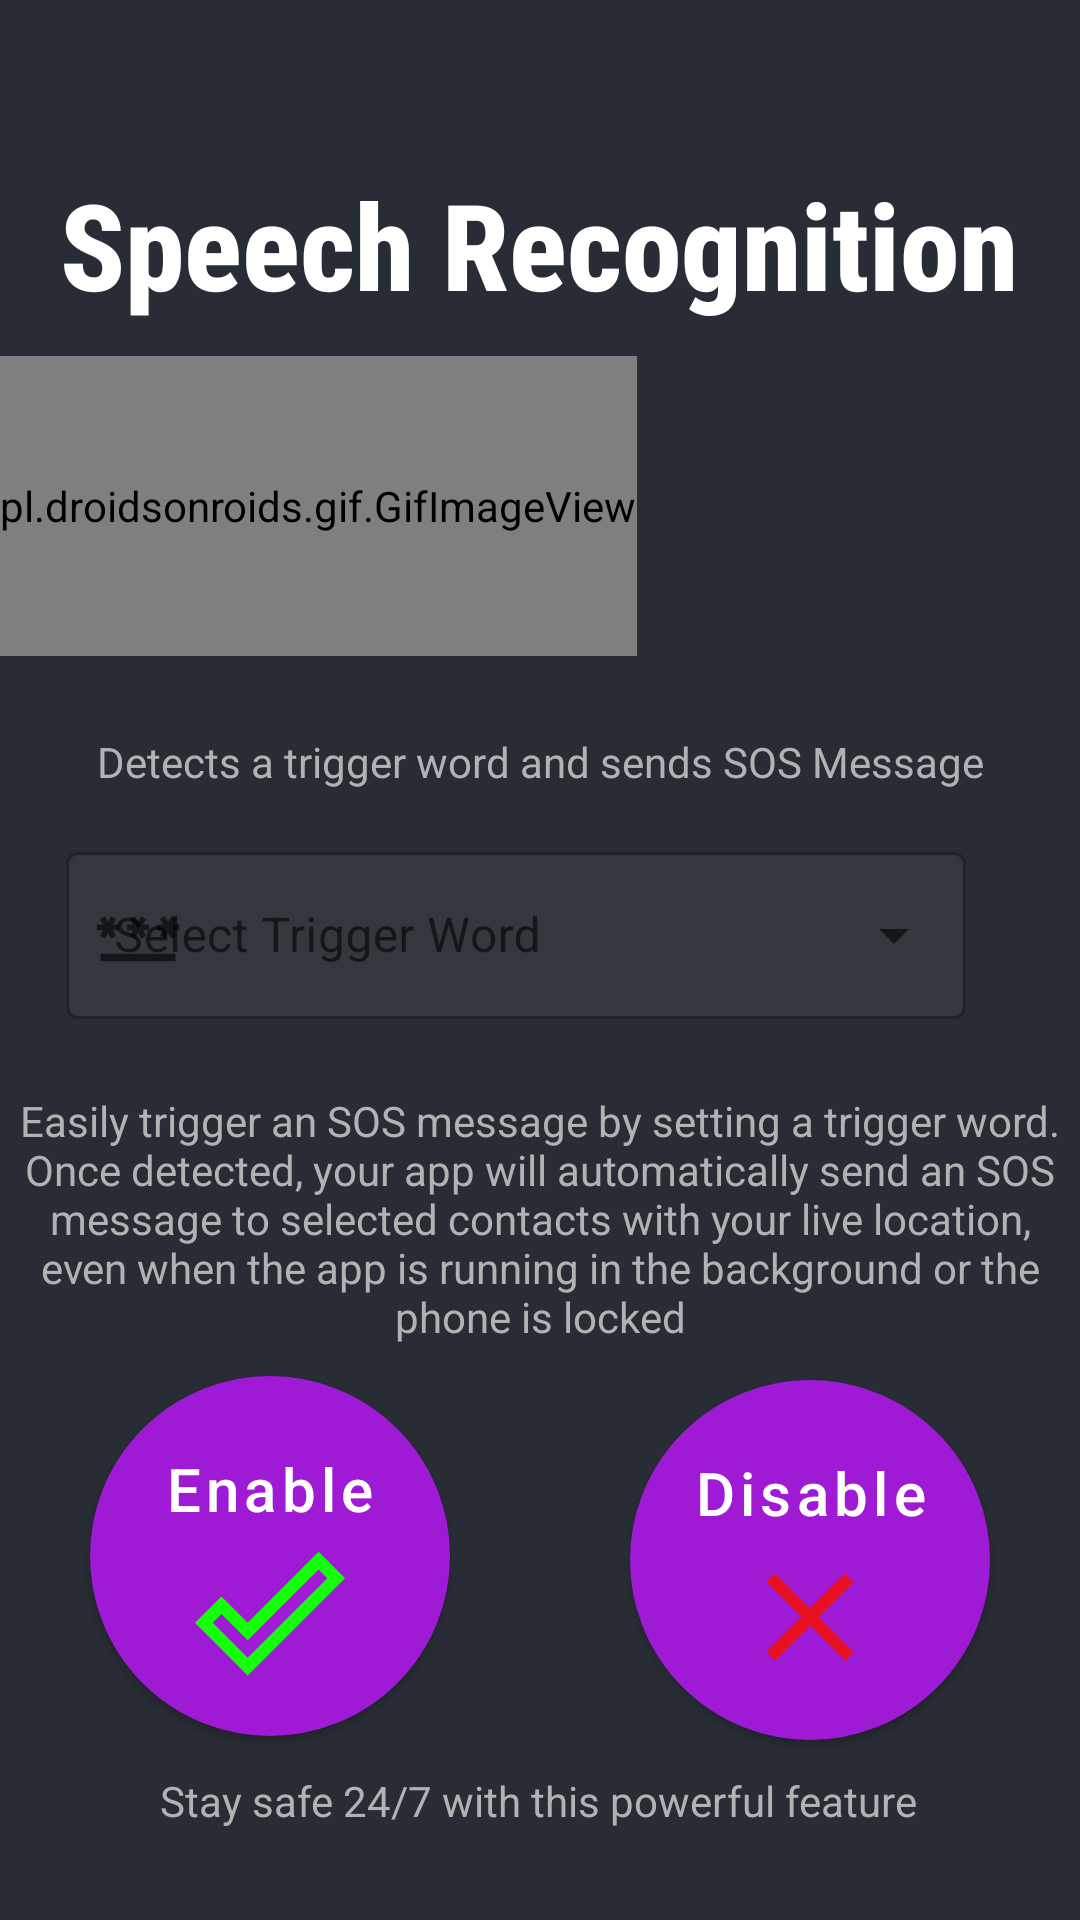

Write the Android layout XML for this screen, with the resource values it uses.
<!-- AndroidManifest.xml: application theme Theme.Kavach -->
<!-- res/layout/activity_voice_recognition.xml -->
<?xml version="1.0" encoding="utf-8"?>
<androidx.constraintlayout.widget.ConstraintLayout xmlns:android="http://schemas.android.com/apk/res/android"
    xmlns:app="http://schemas.android.com/apk/res-auto"
    xmlns:tools="http://schemas.android.com/tools"
    android:layout_width="match_parent"
    android:layout_height="match_parent"
    android:background="@color/statusBar_color"
    tools:context=".VoiceRecognition"
    tools:layout_editor_absoluteY="25dp">

    <TextView
        android:id="@+id/textView7"
        android:layout_width="wrap_content"
        android:layout_height="wrap_content"
        android:layout_marginTop="20dp"
        android:fontFamily="sans-serif-condensed-medium"
        android:text="@string/speech_recognition"
        android:textColor="@color/white"
        android:textSize="40sp"
        android:textStyle="bold"
        app:layout_constraintBottom_toBottomOf="parent"
        app:layout_constraintEnd_toEndOf="parent"
        app:layout_constraintHorizontal_bias="0.494"
        app:layout_constraintStart_toStartOf="parent"
        app:layout_constraintTop_toTopOf="parent"
        app:layout_constraintVertical_bias="0.061" />

    <pl.droidsonroids.gif.GifImageView
        android:id="@+id/gifsr"
        android:layout_width="wrap_content"
        android:layout_height="100dp"
        android:layout_marginBottom="100dp"
        android:src="@drawable/tenor"
        android:textAlignment="center"
        app:layout_constraintBottom_toBottomOf="parent"
        app:layout_constraintEnd_toEndOf="parent"
        app:layout_constraintHorizontal_bias="0.0"
        app:layout_constraintStart_toStartOf="parent"
        app:layout_constraintTop_toTopOf="parent"
        app:layout_constraintVertical_bias="0.27" />

    <com.google.android.material.textfield.TextInputLayout
        android:id="@+id/spinnerDropdown1"
        style="@style/Widget.MaterialComponents.TextInputLayout.OutlinedBox.ExposedDropdownMenu"
        android:layout_width="300dp"
        android:layout_height="wrap_content"
        android:layout_marginStart="60dp"
        android:layout_marginTop="40dp"
        android:layout_marginEnd="40dp"
        android:layout_marginBottom="260dp"
        android:hint="@string/DropDown_Hint"
        app:boxBackgroundColor="@color/spinnerBar_color"
        app:hintTextColor="@color/white"
        app:layout_constraintBottom_toBottomOf="parent"
        app:layout_constraintEnd_toEndOf="parent"
        app:layout_constraintHorizontal_bias="0.95"
        app:layout_constraintStart_toStartOf="parent"
        app:layout_constraintTop_toBottomOf="@+id/gifsr"
        app:layout_constraintVertical_bias="0.329"
        app:startIconDrawable="@drawable/baseline_triggerword">

        
        <AutoCompleteTextView
            android:id="@+id/autoCompleteTextView"
            android:layout_width="match_parent"
            android:layout_height="wrap_content"
            android:layout_gravity="end"
            android:inputType="none"
            android:textColor="@color/white"
            tools:layout_editor_absoluteX="60dp"
            tools:layout_editor_absoluteY="350dp" />
    </com.google.android.material.textfield.TextInputLayout>

    <TextView
        android:id="@+id/descriptionText1"
        android:layout_width="wrap_content"
        android:layout_height="wrap_content"
        android:layout_marginTop="10dp"
        android:layout_marginEnd="16dp"
        android:text="@string/vrHeading"
        android:textColor="@color/srDescription"
        app:layout_constraintBottom_toTopOf="@+id/spinnerDropdown1"
        app:layout_constraintEnd_toEndOf="parent"
        app:layout_constraintHorizontal_bias="0.672"
        app:layout_constraintStart_toStartOf="parent"
        app:layout_constraintTop_toBottomOf="@+id/gifsr" />

    <Button
        android:id="@+id/startButton"
        android:layout_width="120dp"
        android:layout_height="120dp"
        android:layout_marginStart="50dp"
        android:layout_marginTop="60dp"
        android:layout_marginEnd="30dp"
        android:background="@drawable/enable_button"
        android:drawableBottom="@drawable/baseline_done_outline_24"
        android:paddingTop="18dp"
        android:paddingBottom="10dp"
        android:text="@string/speech_enable"
        android:textAllCaps="false"
        android:textColor="@color/white"
        android:textSize="20sp"
        app:layout_constraintBottom_toBottomOf="parent"
        app:layout_constraintEnd_toStartOf="@+id/stopButton"
        app:layout_constraintHorizontal_bias="0.354"
        app:layout_constraintStart_toStartOf="parent"
        app:layout_constraintTop_toBottomOf="@+id/spinnerDropdown1"
        app:layout_constraintVertical_bias="0.491" />

    <Button
        android:id="@+id/stopButton"
        android:layout_width="120dp"
        android:layout_height="120dp"
        android:layout_marginStart="30dp"
        android:layout_marginTop="60dp"
        android:layout_marginEnd="50dp"
        android:background="@drawable/disable_button"
        android:drawableBottom="@drawable/baseline_close_24"
        android:paddingTop="18dp"
        android:paddingBottom="10dp"
        android:text = "@string/speech_disable"
        android:textAllCaps="false"
        android:textColor="@color/white"
        android:textSize="20sp"
        app:layout_constraintBottom_toBottomOf="parent"
        app:layout_constraintEnd_toEndOf="parent"
        app:layout_constraintStart_toEndOf="@+id/startButton"
        app:layout_constraintTop_toBottomOf="@+id/spinnerDropdown1" />

    <TextView
        android:id="@+id/descriptionText2"
        android:layout_width="350dp"
        android:layout_height="wrap_content"
        android:layout_marginTop="10dp"
        android:text="@string/vrDescription"
        android:textAlignment="center"
        android:textColor="@color/srDescription"
        app:layout_constraintBottom_toBottomOf="parent"
        app:layout_constraintEnd_toEndOf="parent"
        app:layout_constraintStart_toStartOf="parent"
        app:layout_constraintTop_toBottomOf="@+id/spinnerDropdown1"
        app:layout_constraintVertical_bias="0.07" />

    <TextView
        android:id="@+id/descriptionText3"
        android:layout_width="wrap_content"
        android:layout_height="wrap_content"
        android:text="@string/vrFooter"
        android:textColor="@color/srDescription"
        app:layout_constraintBottom_toBottomOf="parent"
        app:layout_constraintEnd_toEndOf="parent"
        app:layout_constraintHorizontal_bias="0.496"
        app:layout_constraintStart_toStartOf="parent"
        app:layout_constraintTop_toBottomOf="@+id/descriptionText2"
        app:layout_constraintVertical_bias="0.824" />

</androidx.constraintlayout.widget.ConstraintLayout>
<!-- resources referenced by this layout -->
<resources>
  <color name="spinnerBar_color">#33373e</color>
  <color name="srDescription">#b2b2b2</color>
  <color name="statusBar_color">#282c34</color>
  <color name="white">#FFFFFFFF</color>
  <!-- drawable baseline_close_24 (drawable) -->
  <vector android:height="50dp" android:tint="@color/disable_startbuttton"
      android:viewportHeight="24" android:viewportWidth="24"
      android:width="50dp" xmlns:android="http://schemas.android.com/apk/res/android">
      <path android:fillColor="@android:color/white" android:pathData="M19,6.41L17.59,5 12,10.59 6.41,5 5,6.41 10.59,12 5,17.59 6.41,19 12,13.41 17.59,19 19,17.59 13.41,12z"/>
  </vector>
  <!-- drawable baseline_done_outline_24 (drawable) -->
  <vector android:height="50dp" android:tint="#15FF0B"
      android:viewportHeight="24" android:viewportWidth="24"
      android:width="50dp" xmlns:android="http://schemas.android.com/apk/res/android">
      <path android:fillColor="@android:color/white" android:pathData="M19.77,5.03l1.4,1.4L8.43,19.17l-5.6,-5.6 1.4,-1.4 4.2,4.2L19.77,5.03m0,-2.83L8.43,13.54l-4.2,-4.2L0,13.57 8.43,22 24,6.43 19.77,2.2z"/>
  </vector>
  <!-- drawable disable_button (drawable) -->
  <?xml version="1.0" encoding="utf-8"?>
  <shape xmlns:android="http://schemas.android.com/apk/res/android" android:shape="oval">
  
      <stroke
          android:width="2dp"
          android:color="@color/white"/>
  
      <gradient android:startColor="@color/disable_startbuttton"
          android:endColor="@color/disable_endbuttton" android:type="linear"/>
  
      <corners android:radius="100dp"/>
  
  </shape>
  <!-- drawable enable_button (drawable) -->
  <?xml version="1.0" encoding="utf-8"?>
  <shape xmlns:android="http://schemas.android.com/apk/res/android" android:shape="oval">
  
      <stroke
          android:width="2dp"
          android:color="@color/white"/>
  
      <gradient android:startColor="@color/enable_startbutton"
          android:endColor="@color/enable_endbutton" android:type="linear"/>
  
      <corners android:radius="100dp"/>
  
  </shape>
  <string name="DropDown_Hint">Select Trigger Word</string>
  <string name="speech_disable">Disable</string>
  <string name="speech_enable">Enable</string>
  <string name="speech_recognition">Speech Recognition</string>
  <string name="vrDescription">Easily trigger an SOS message by setting a trigger word. Once detected, your app will automatically send an SOS message to selected contacts with your live location, even when the app is running in the background or the phone is locked</string>
  <string name="vrFooter">Stay safe 24/7 with this powerful feature</string>]
  <string name="vrHeading">Detects a trigger word and sends SOS Message</string>
  <style name="Theme.Kavach" parent="Theme.MaterialComponents.DayNight.NoActionBar">
          
          <item name="colorPrimary">@color/purple_500</item>
          <item name="colorPrimaryVariant">@color/purple_700</item>
          <item name="colorOnPrimary">@color/white</item>
          
          <item name="colorSecondary">@color/teal_200</item>
          <item name="colorSecondaryVariant">@color/teal_700</item>
          <item name="colorOnSecondary">@color/purple_700</item>
          
          <item name="android:statusBarColor">@color/statusBar_color</item>
          Customize your theme here.
      </style>
  <color name="disable_startbuttton">#e81123</color>
  <color name="purple_200">#cc35d4</color>
  <color name="disable_endbuttton">#e74856</color>
  <color name="enable_startbutton">#1dee1d</color>
  <color name="enable_endbutton">#00dae9</color>
  <color name="purple_500">#9f1ad4</color>
  <color name="purple_700">#1f2328</color>
  <color name="teal_200">#ff9d00</color>
  <color name="teal_700">#2E7D32</color>
</resources>
